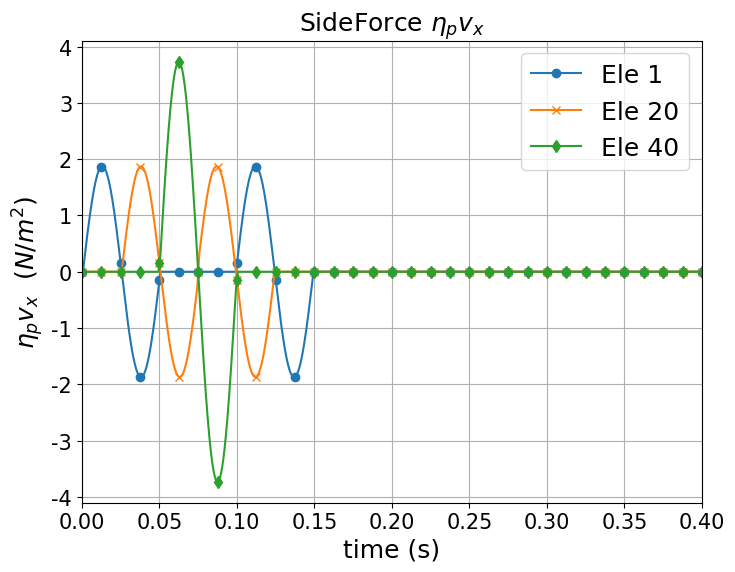

Here is the Python script that generated this plot:
# -*- coding: utf-8 -*-
"""
Created on Sat Aug 26 16:01:18 2023

@author: User
"""
# vel[i] = -P*np.sin(ws*time[i])/(-rho*cs*A)
import numpy as np
import matplotlib.pyplot as plt
import matplotlib.ticker as ticker
import os
pi = np.pi
plt.rc('font', family= 'Times New Roman')
#------------- Read file ---------------------
def rdnumpy(textname):
    f = open(textname)
    line = f.readlines()
    lines = len(line)
    for l in line:
        le = l.strip('\n').split(' ')
        columns = len(le)
    
    A = np.zeros((lines, columns), dtype = float)
    A_row = 0
    
    for lin in line:
        list = lin.strip('\n').split(' ')
        A[A_row:] = list[0:columns]
        A_row += 1
    return A

# lamb_cs = 0.1 #total length cs
Soil_10row= 10 # dt= 5e-4       #cpdt = 2.67e-4
Soil_20row= 20 # dt= 2.5e-4     #cpdt = 1.33e-4
Soil_40row= 40 # dt= 1.25e-4    #cpdt = 6.68e-05
Soil_80row= 80 # dt= 6.25e-05   #cpdt = 3.34e-05
Soil_100row= 100 # dt= 6.25e-05   #cpdt = 3.34e-05

cs = 200 # m/s
L = 10 # m(Soil_Depth)
# fp = cp/L 
# Tp = 1/fp
nu = 0.3  #  0.3 -> (epsilon_z /=0)
rho = 2000 #1600 kg/m3  ; =1.6 ton/m3  
G = (cs*cs)*rho  # N/m^2 = Kg/(m*s^2)
E =  G*2*(1+nu)  # N/m^2 = Kg/(m*s^2)
cp = (E*(1-nu)/((1+nu)*(1-2*nu)*rho))**(0.5)

A = 0.1# 0.1
w =  pi/5 # 0 to 10 = 0 to 2*pi => x = pi/5

# calculate eace step time
tns = L/cs # wave transport time
dcell = tns/Soil_40row #each cell time
dt = dcell/10 #eace cell have 10 steps
print(f"wave travel = {tns} ;dcell = {dcell} ;dt = {dt}")

time = np.arange(0.0,0.050005,dt)
Nt = len(time)
#----------- Soil Coordinate --------------
x = cs*time #m

yOut =  np.zeros(len(x))
def Incoming_wave(x,t):
    yIn = np.sin(w*(x-cs*t))
    return yIn

def Outcoming_wave(x,t):
    yOut = +np.sin(w*(x+cs*t))
    return yOut

Nele = 40
dy = L/Nele # 1, 0.1
dx= dy/10 # 0.1, 0.01 each element have 10 step dx

total_Transport = np.arange(0.0,20.1, dx)
XIn = np.zeros((len(total_Transport),Nele))


# ---------- Incoming wave -------------------
input_disp = 5 # 5
# X = 0~10 m 
for j in range(Nele):#Nele
    tin = time[input_disp+10*j] 
    x0 = dy*j + (dy/2)
    # print(x0,cs*tin)
    for i in range(401): #101/201/401/1001      
        xii = x0 + dx*i 
        XIn[5+10*j+i,j] = Incoming_wave(xii,tin)  #from 0.05m to 9.95m

# ---------- Outcoming wave -------------------
XOut = np.zeros((len(total_Transport),Nele))
Output_disp = 5 # 9.95
# X = 10m ~ 20m
for j in range(Nele):# Nele
    tout = time[Output_disp+10*j] 
    x0 = 9.875-dy*j   #9.5/9.75/9.875/9.95-dy*j 
    # print(x0,cs*tout)
    for i in range(401):   #101/201/401/1001    
        xoo = x0 + dx*i 
        XOut[395-10*j+i,39-j] = Outcoming_wave(xoo,tout)  #from 9.75m to 0.25m

total_time = np.arange(0.0,0.4001,dt) #5e-5 in 100row
wave1 = np.zeros((len(total_time),Nele))

# ===== New BC Sideforce on Left and Right ==============
# SSideforce_10rowx = np.zeros((len(total_time),Nele))
# SSideforce_10rowy = np.zeros((len(total_time),Nele))
# SSideforce_20rowx = np.zeros((len(total_time),Nele))
# SSideforce_20rowy = np.zeros((len(total_time),Nele))
SSideforce_40rowx = np.zeros((len(total_time),Nele))
SSideforce_40rowy = np.zeros((len(total_time),Nele))

# ===== Input Incoming Wave and Outcoming Wave to wave1 =======================
ForceX_Cofficient = (cp/cs)
# ForceY_Cofficient = 


vely_Coefficient =  2/(A*rho*cs)
for g in [i for i in range(Nele)]: #Nele
    to = int(10*g+5)
    for t in range(len(total_time)):
        if total_time[t] < 0.05:   #t < 1000:
            # wave1[to+t,g] += XIn[to+t,g]
            wave1[to+t,g] = wave1[to+t,g] + (vely_Coefficient* XIn[to+t,g])  # original wave transport
# ----- Swave eta_p*(Vx) --------------------------
            SSideforce_40rowx[to+t,g] = SSideforce_40rowx[to+t,g] + (ForceX_Cofficient *XIn[to+t,g])
# ----- Swave sigma xy --------------------------            
            SSideforce_40rowy[to+t,g] = SSideforce_40rowy[to+t,g] + (XIn[to+t,g])
    
        if total_time[t] >= 0.05 and total_time[t] < 0.1:  #t >= 1000 and t < 2000:
            # wave1[to+t,99-g] += XOut[t-to,99-g]
            wave1[to+t,39-g] = wave1[to+t,39-g] + (vely_Coefficient* XOut[t-to,39-g])  # original wave transport
# # ----- Swave eta_p*(Vx) --------------------------
            SSideforce_40rowx[to+t,39-g] = SSideforce_40rowx[to+t,39-g] + (ForceX_Cofficient *XOut[t-to,39-g])
# # ----- Swave sigma xy --------------------------            
            SSideforce_40rowy[to+t,39-g] = SSideforce_40rowy[to+t,39-g] + (-XOut[t-to,39-g])
            
            
            
# # ---- Output matrix eace column to txt file --------------
# num_rows, num_cols = SSideforce_40rowy.shape# 8001,100
# # 建立資料夾
# # ---------- Pwave ---------------
# P_folder_name_x = "SSideforce_40rowx"
# P_folder_name_y = "SSideforce_40rowy"

# os.makedirs(P_folder_name_x, exist_ok=True)
# for col in range(num_cols):
#     column_values = SSideforce_40rowx[:, col]
#     output_file = f"ele{col + 1}.txt"
#     with open(os.path.join(P_folder_name_x, output_file), 'w') as f:
#         for value in column_values:
#             f.write(f"{value}\n")

# os.makedirs(P_folder_name_y, exist_ok=True)
# # 逐一建立txt檔案並放入資料夾
# for col in range(num_cols):
#     column_values = SSideforce_40rowy[:, col]
#     output_file = f"ele{col + 1}.txt"
#     with open(os.path.join(P_folder_name_y, output_file), 'w') as f:
#         for value in column_values:
#             f.write(f"{value}\n")
         
# # #----------------------------- Left column file -----------------------------------
# # #　 ====== Mid Point File  ====================
# file1 = r"D:\shiang\opensees\20220330\OpenSeesPy\Velocity\20mRefinement\SideDash_80row\node12961.out"
# file2 = r"D:\shiang\opensees\20220330\OpenSeesPy\Velocity\10mRefinement\SideDash_80row\node6521.out"
# file3 = r"D:\shiang\opensees\20220330\OpenSeesPy\Velocity\1mRefinement\SideDash_80row\node725.out"
# # file4 = r"D:\shiang\opensees\20220330\OpenSeesPy\Velocity\20mRefinement\SideDash_10row\node1691.out"
# # file5 = r"D:\shiang\opensees\20220330\OpenSeesPy\Velocity\0.7mRefinement\10Row(Pwave)\node84.out"

# Mid20 = rdnumpy(file1)  # 1/2 Node Velocity
# Mid10 = rdnumpy(file2)  # 1/2 Node Velocity
# Mid1  = rdnumpy(file3)  # 1/2 Node Velocity

# # Mid80row = rdnumpy(file1)
# # Mid40row = rdnumpy(file2)
# # Mid20row = rdnumpy(file3)
# # Mid10row = rdnumpy(file4)

# # # #　 ====== Quarter Point File  ====================
# file6 = r"D:\shiang\opensees\20220330\OpenSeesPy\Velocity\20mRefinement\SideDash_80row\node13001.out"
# file7 = r"D:\shiang\opensees\20220330\OpenSeesPy\Velocity\10mRefinement\SideDash_80row\node6541.out"
# file8 = r"D:\shiang\opensees\20220330\OpenSeesPy\Velocity\1mRefinement\SideDash_80row\node727.out"
# # file9 = r"D:\shiang\opensees\20220330\OpenSeesPy\Velocity\20mRefinement\SideDash_10row\node1731.out"
# # file10 = r"D:\shiang\opensees\20220330\OpenSeesPy\Velocity\0.7mRefinement\10Row(Pwave)\node86.out"

# Quarter20 = rdnumpy(file6)  # 1/4 Node Velocity
# Quarter10 = rdnumpy(file7)  # 1/4 Node Velocity
# Quarter1 = rdnumpy(file8)  # 1/4 Node Velocity

# # Quarter80row = rdnumpy(file6)
# # Quarter40row = rdnumpy(file7)
# # Quarter20row = rdnumpy(file8)
# # Quarter10row = rdnumpy(file9)



# plt_axis2 = 1
# # ------- wave put into the timeSeries ---------------   
plt.figure(figsize=(8,6))
  
plt.title(r'SideForce $\eta_{p}v_x$',fontsize = 18)  
plt.ylabel(r"$\eta_{p}v_x$  $(N/m^2)$",fontsize=18) 

# plt.title(r'SideForce  $\sigma_{xy}$',fontsize = 18) 
# plt.ylabel(r"$\sigma_{xy}$  $(N/m^2)$",fontsize=18)  

plt.xlabel("time (s)",fontsize=18)

# plt.ylabel(r"$V_x$  $(m/s)$",fontsize=18)
# # ------ wave Transport -----------------
# plt.plot(total_time,wave1[:,0],label ='Ele 1', marker='o', markevery=100)
# plt.plot(total_time,wave1[:,20],label ='Ele 20', marker='x', markevery=100)
# plt.plot(total_time,wave1[:,39],label ='Ele 40', marker='x', markevery=100)
# # plt.title('Mid Point',fontsize = 18) 
# plt.plot(total_time,wave1[:,99],label ='Analytical',color= 'black',linewidth=2.0)
# plt.plot(Mid20[:,0],Mid20[:,plt_axis2],label ='20m Soil(0.125m)', ls = '--',linewidth=6.0)
# plt.plot(Mid10[:,0],Mid10[:,plt_axis2],label ='10m Soil(0.125m)', ls = '-.',linewidth=4.0)
# plt.plot(Mid1[:,0],Mid1[:,plt_axis2],label ='1m Soil(0.125m)', ls = ':',linewidth=2.0)

# # # # # plt.title('Quarter Point',fontsize = 18) 
# # plt.plot(total_time,wave1[:,99],label ='Analytical',color= 'black',linewidth=2.0)
# # plt.plot(Quarter20[:,0],Quarter20[:,plt_axis2],label ='20m Soil(0.125m)', ls = '--',linewidth=6.0)
# # plt.plot(Quarter10[:,0],Quarter10[:,plt_axis2],label ='10m Soil(0.125m)', ls = '-.',linewidth=4.0)
# # plt.plot(Quarter1[:,0],Quarter1[:,plt_axis2],label ='1m Soil(0.125m)', ls = ':',linewidth=2.0)

# # # Refinement  Mid node:
# # plt.plot(total_time,wave1[:,99],label ='Analytical',color= 'black',linewidth=2.0)
# # plt.plot(Mid80row[:,0],Mid80row[:,plt_axis2],label ='20msoil(0.125m)', ls = '--',linewidth=6.0)
# # plt.plot(Mid40row[:,0],Mid40row[:,plt_axis2],label ='20msoil(0.25m)', ls = '-.',linewidth=4.0)
# # plt.plot(Mid20row[:,0],Mid20row[:,plt_axis2],label ='20msoil(0.50m)', ls = ':',linewidth=3.0)
# # plt.plot(Mid10row[:,0],Mid10row[:,plt_axis2],label ='20msoil(1m)', ls = '-',linewidth=2.0)

# # plt.plot(Mid10row[:,0],Mid10row[:,plt_axis2],label ='10row', ls = 'dotted',linewidth=4.0)

# # # Refinement  Quarter node:
# # plt.plot(total_time,wave1[:,99],label ='Analytical',color= 'black',linewidth=2.0)
# # plt.plot(Quarter80row[:,0],Quarter80row[:,plt_axis2],label ='20msoil(0.125m)', ls = '--',linewidth=6.0)
# # plt.plot(Quarter40row[:,0],Quarter40row[:,plt_axis2],label ='20msoil(0.25m)', ls = '-.',linewidth=4.0)
# # plt.plot(Quarter20row[:,0],Quarter20row[:,plt_axis2],label ='20msoil(0.50m)', ls = ':',linewidth=3.0)
# # plt.plot(Quarter10row[:,0],Quarter10row[:,plt_axis2],label ='20msoil(1m)', ls = '-',linewidth=2.0)

# # plt.plot(Quarter10row[:,0],Quarter10row[:,plt_axis2],label ='10row', ls = 'dotted',linewidth=4.0)




# ----- Swave  eta_p*(Vx) --------------------------
plt.plot(total_time,SSideforce_40rowx[:,0],label ='Ele 1', marker='o', markevery=100)
plt.plot(total_time,SSideforce_40rowx[:,20],label ='Ele 20', marker='x', markevery=100)
plt.plot(total_time,SSideforce_40rowx[:,39],label ='Ele 40', marker='d', markevery=100)

# # ----- Swave sigma_Xy -------------
# plt.plot(total_time,SSideforce_40rowy[:,0],label ='Ele 1', marker='o', markevery=100)
# plt.plot(total_time,SSideforce_40rowy[:,20],label ='Ele 20', marker='x', markevery=100)
# plt.plot(total_time,SSideforce_40rowy[:,39],label ='Ele 40', marker='d', markevery=100)

plt.legend(loc='upper right',fontsize=18) #ncol=2
plt.xticks(fontsize = 15)
plt.yticks(fontsize = 15)
plt.xlim(0.0, 0.40)
plt.grid(True)

# x_axis = 0.05 # 0.1 0.05
ax4 = plt.gca()
# ax4.xaxis.set_major_locator(ticker.MultipleLocator(x_axis))
ax4.ticklabel_format(style='sci', scilimits=(-1,2), axis='y')
ax4.yaxis.get_offset_text().set(size=18)

# # ========== Incoming Wave ==========================================
# plt.figure()
# plt.title('Incoming Wave',fontsize = 18)
# plt.xlabel("x(m)",fontsize=18)
# plt.ylabel(r"$y=sin(x-c_{s}t)$",fontsize=18)
# plt.plot(total_Transport,XIn[:,0],label ='Element 1',marker='o', markevery=100)
# plt.plot(total_Transport,XIn[:,20],label ='Element 20',marker='d', markevery=100)
# plt.plot(total_Transport,XIn[:,39],label ='Element 40',marker='x', markevery=100)
# plt.legend(loc='upper right',fontsize=18)
# plt.xlim(0,20.0)
# plt.xticks(fontsize = 15)
# plt.yticks(fontsize = 15)
# plt.grid(True)

# # ========== Outcoming Wave ==========================================
# plt.figure()
# plt.title('Outcoming Wave',fontsize = 18)
# plt.xlabel("x(m)",fontsize=18)
# plt.ylabel(r"$y=sin(x+c_{p}t)$",fontsize=18)
# plt.plot(total_Transport,XOut[:,0],label ='Element 1',marker='o', markevery=100)
# plt.plot(total_Transport,XOut[:,20],label ='Element 20',marker='d', markevery=100)
# plt.plot(total_Transport,XOut[:,39],label ='Element 40',marker='x', markevery=100)
# plt.xlim(0,20.0)

# plt.legend(loc='upper right',fontsize=18)
# plt.xticks(fontsize = 15)
# plt.yticks(fontsize = 15)
# plt.grid(True)
    
